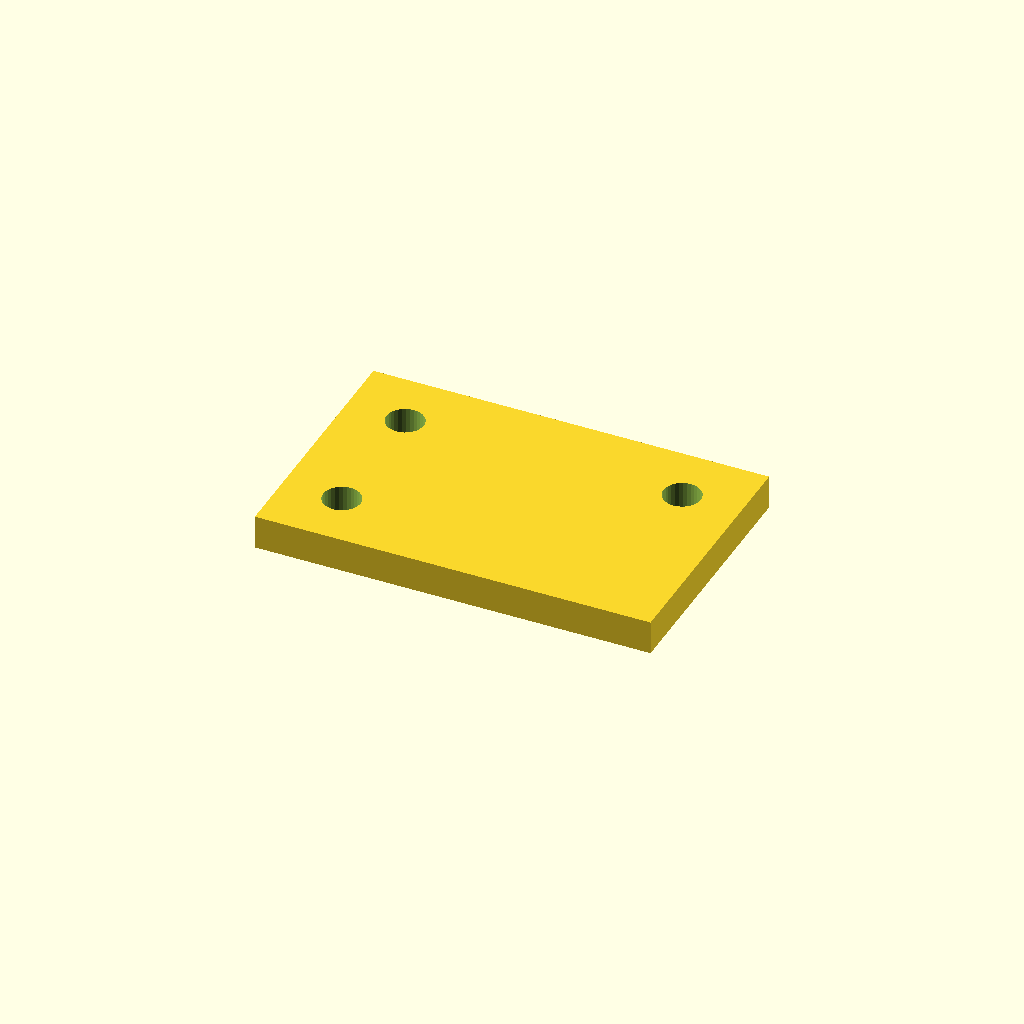
Cell 1: the model at its default parameters.
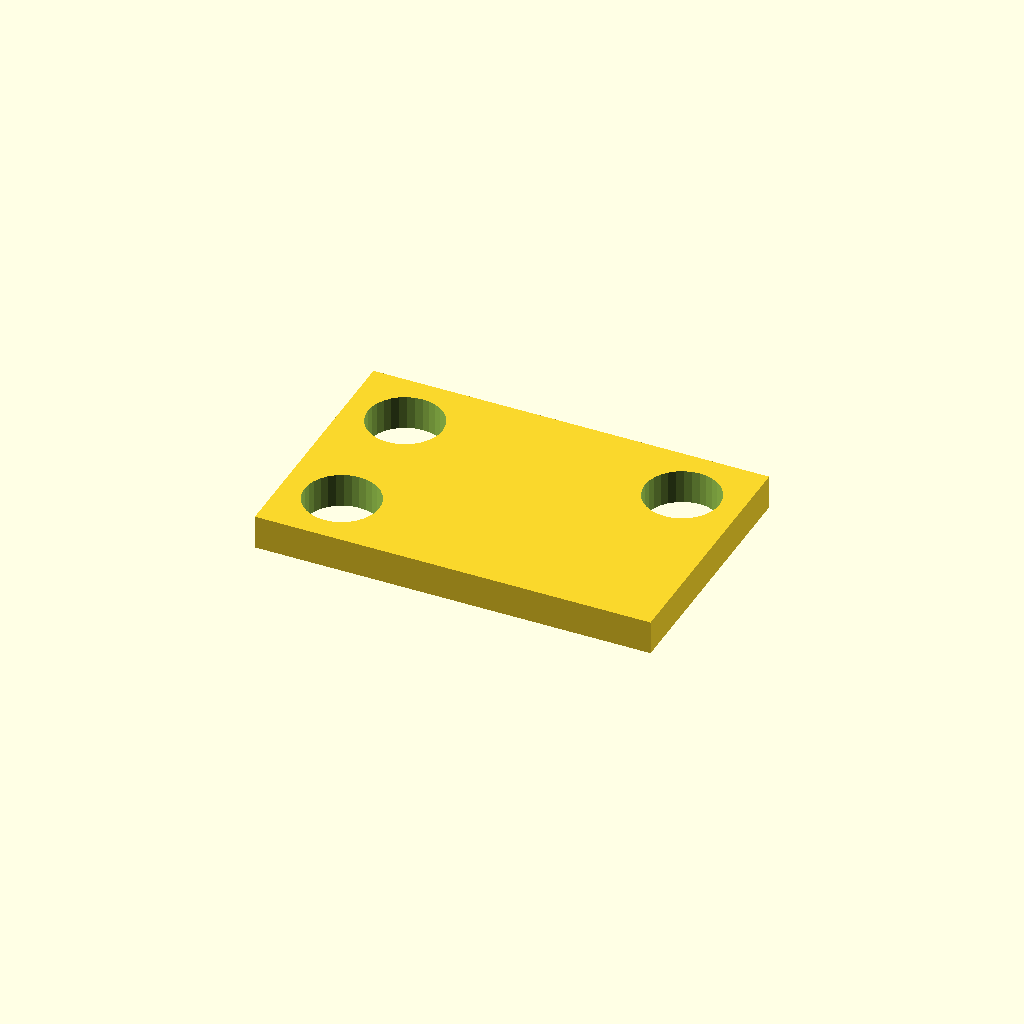
Cell 2: hole_d = 13.2 (everything else at default).
One fixed orthographic camera (rotation 55°, 0°, 25°; colour scheme Cornfield) for every cell.
OpenSCAD source file optional_data/data/place1/cornerplates/part_0035.scad:
$fn = 32;

// ----------------------------------------------------------------------
// Corner plate 70 x 45 x 6
// 3 holes, centres taken from the edge offset
// ----------------------------------------------------------------------

// --- parameters (mm) ---
plate = [70, 45, 6];  // overall size (x, y, z)
holes = 3;            // number of holes the drawing asks for
hole_d = 6.6;         // hole diameter
edge = 10.5;          // hole centre offset from the plate edge

// --- derived feature positions (mm) ---
corner_x = plate[0] / 2 - edge;  // = 24.5   corner hole X
corner_y = plate[1] / 2 - edge;  // = 12   corner hole Y
feature_centers = [
  [corner_x, corner_y],
  [-corner_x, corner_y],
  [-corner_x, -corner_y]
];   // hole centres the loop below drills

// plate outline, every hole drilled through with the same cutters
difference() {
  cube(plate, center = true);
  for (centre = feature_centers)
    translate([centre[0], centre[1], 0])
      cylinder(d = hole_d, h = plate[2] + 2, center = true);
}
Parameter table extracted from the source (name, type, default, range or options):
plate: vector, default [70, 45, 6]
holes: number, default 3
hole_d: number, default 6.6
edge: number, default 10.5
